Image classification data set "cls" (mengzhuo-k/pcb-inspector on GitHub). Class labels (7): damaged component, excess solder, good solder, misaligned component, missing component, poor solder, solder bridge.

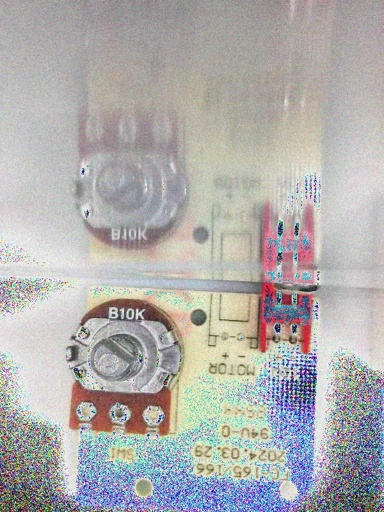
Label: poor solder

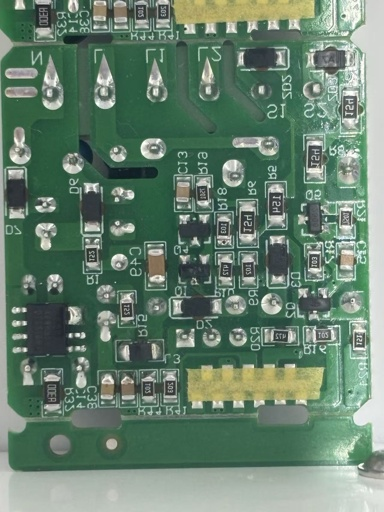
Label: damaged component

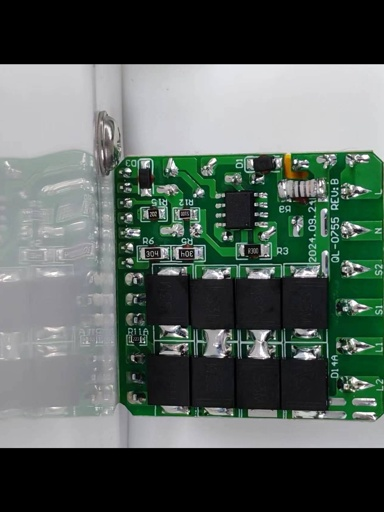
Label: good solder

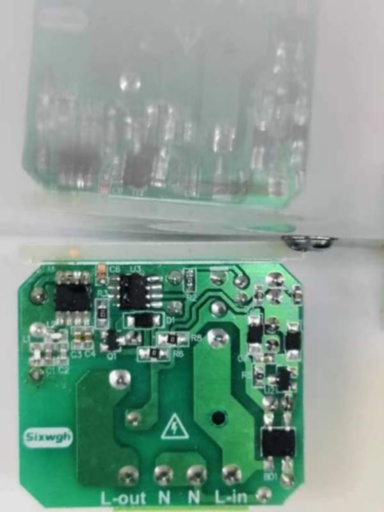
Label: solder bridge

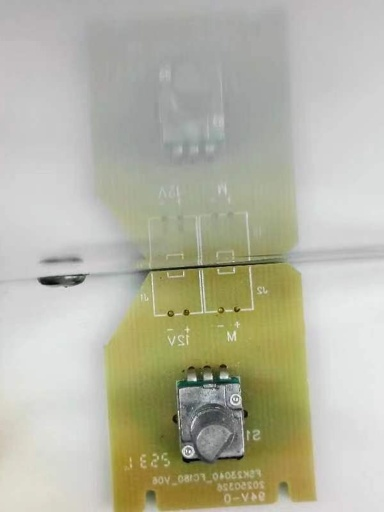
Label: missing component

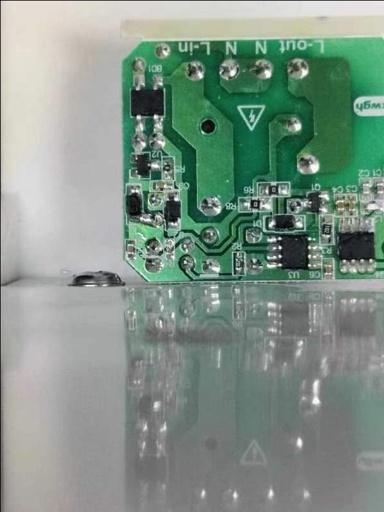
Label: misaligned component
